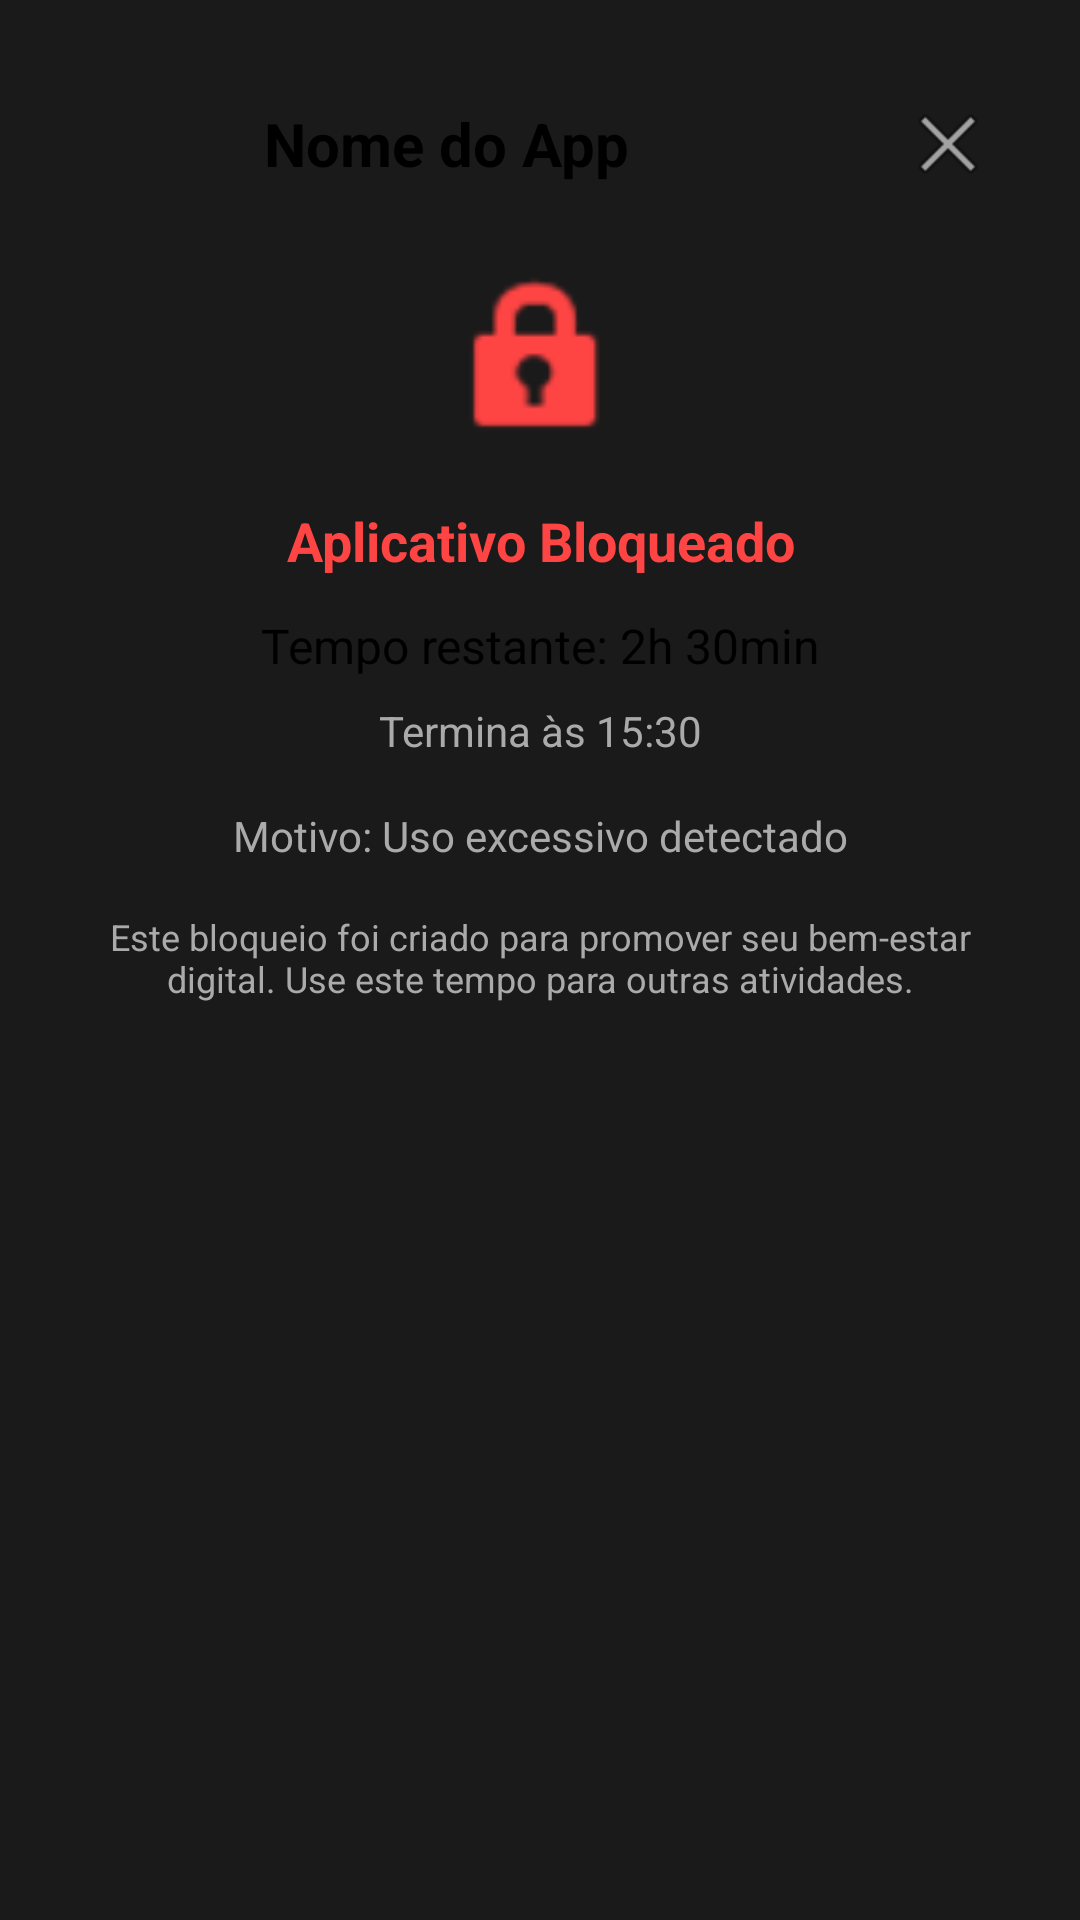

Produce the Android XML layout that renders to this screen, including the resource entries it uses.
<!-- AndroidManifest.xml: application theme Theme.MindfulLauncher -->
<!-- res/layout/dialog_blocked_app_info.xml -->
<?xml version="1.0" encoding="utf-8"?>
<LinearLayout xmlns:android="http://schemas.android.com/apk/res/android"
    xmlns:app="http://schemas.android.com/apk/res-auto"
    android:layout_width="match_parent"
    android:layout_height="wrap_content"
    android:orientation="vertical"
    android:padding="24dp">

    
    <LinearLayout
        android:layout_width="match_parent"
        android:layout_height="wrap_content"
        android:orientation="horizontal"
        android:gravity="center_vertical"
        android:layout_marginBottom="16dp">

        <ImageView
            android:id="@+id/appIcon"
            android:layout_width="48dp"
            android:layout_height="48dp"
            android:layout_marginEnd="16dp"
            android:contentDescription="Ícone do aplicativo" />

        <TextView
            android:id="@+id/appName"
            android:layout_width="0dp"
            android:layout_height="wrap_content"
            android:layout_weight="1"
            android:textSize="20sp"
            android:textStyle="bold"
            android:textColor="@android:color/black"
            android:text="Nome do App" />

        <ImageButton
            android:id="@+id/closeButton"
            android:layout_width="40dp"
            android:layout_height="40dp"
            android:background="?android:attr/selectableItemBackgroundBorderless"
            android:src="@android:drawable/ic_menu_close_clear_cancel"
            android:contentDescription="Fechar" />

    </LinearLayout>

    
    <ImageView
        android:layout_width="64dp"
        android:layout_height="64dp"
        android:layout_gravity="center_horizontal"
        android:layout_marginBottom="16dp"
        android:src="@android:drawable/ic_lock_idle_lock"
        android:tint="#FF4444"
        android:contentDescription="App bloqueado" />

    
    <TextView
        android:id="@+id/statusText"
        android:layout_width="match_parent"
        android:layout_height="wrap_content"
        android:layout_marginBottom="12dp"
        android:textSize="18sp"
        android:textStyle="bold"
        android:textColor="#FF4444"
        android:gravity="center"
        android:text="Aplicativo Bloqueado" />

    
    <TextView
        android:id="@+id/remainingTimeText"
        android:layout_width="match_parent"
        android:layout_height="wrap_content"
        android:layout_marginBottom="8dp"
        android:textSize="16sp"
        android:textColor="@android:color/black"
        android:gravity="center"
        android:text="Tempo restante: 2h 30min" />

    
    <TextView
        android:id="@+id/endTimeText"
        android:layout_width="match_parent"
        android:layout_height="wrap_content"
        android:layout_marginBottom="16dp"
        android:textSize="14sp"
        android:textColor="@android:color/darker_gray"
        android:gravity="center"
        android:text="Termina às 15:30" />

    
    <TextView
        android:id="@+id/reasonText"
        android:layout_width="match_parent"
        android:layout_height="wrap_content"
        android:layout_marginBottom="16dp"
        android:textSize="14sp"
        android:textColor="@android:color/darker_gray"
        android:gravity="center"
        android:text="Motivo: Uso excessivo detectado" />

    
    <TextView
        android:layout_width="match_parent"
        android:layout_height="wrap_content"
        android:textSize="12sp"
        android:textColor="@android:color/darker_gray"
        android:gravity="center"
        android:text="Este bloqueio foi criado para promover seu bem-estar digital. Use este tempo para outras atividades." />

</LinearLayout>
<!-- resources referenced by this layout -->
<resources>
  <style name="Theme.MindfulLauncher" parent="Theme.MaterialComponents.DayNight.NoActionBar">
          
          <item name="colorPrimary">@color/primary</item>
          <item name="colorPrimaryDark">@color/primary_dark</item>
          <item name="colorAccent">@color/colorAccentLight</item>
          
          
          <item name="colorSecondary">@color/accent</item>
          <item name="colorSecondaryVariant">@color/accent_light</item>
          <item name="colorOnSecondary">@color/text_primary</item>
          
          
          <item name="android:windowBackground">@color/background</item>
          <item name="colorSurface">@color/surface</item>
          <item name="colorOnSurface">@color/text_primary</item>
          
          
          <item name="android:textColorPrimary">@color/text_primary</item>
          <item name="android:textColorSecondary">@color/text_secondary</item>
          <item name="android:textColorHint">@color/text_hint</item>
          
          
          <item name="android:windowLightStatusBar">false</item>
          <item name="android:statusBarColor">@color/primary_dark</item>
          <item name="android:navigationBarColor">@color/primary_dark</item>
          
          
          <item name="android:fontFamily">sans-serif</item>
      </style>
  <color name="primary">#1A1A1A</color>
  <color name="primary_dark">#0F0F0F</color>
  <color name="colorAccentLight">#81C784</color>
  <color name="accent">#4CAF50</color>
  <color name="accent_light">#81C784</color>
  <color name="text_primary">#FFFFFF</color>
  <color name="background">#1A1A1A</color>
  <color name="surface">#2A2A2A</color>
  <color name="text_secondary">#B0B0B0</color>
  <color name="text_hint">#606060</color>
</resources>
